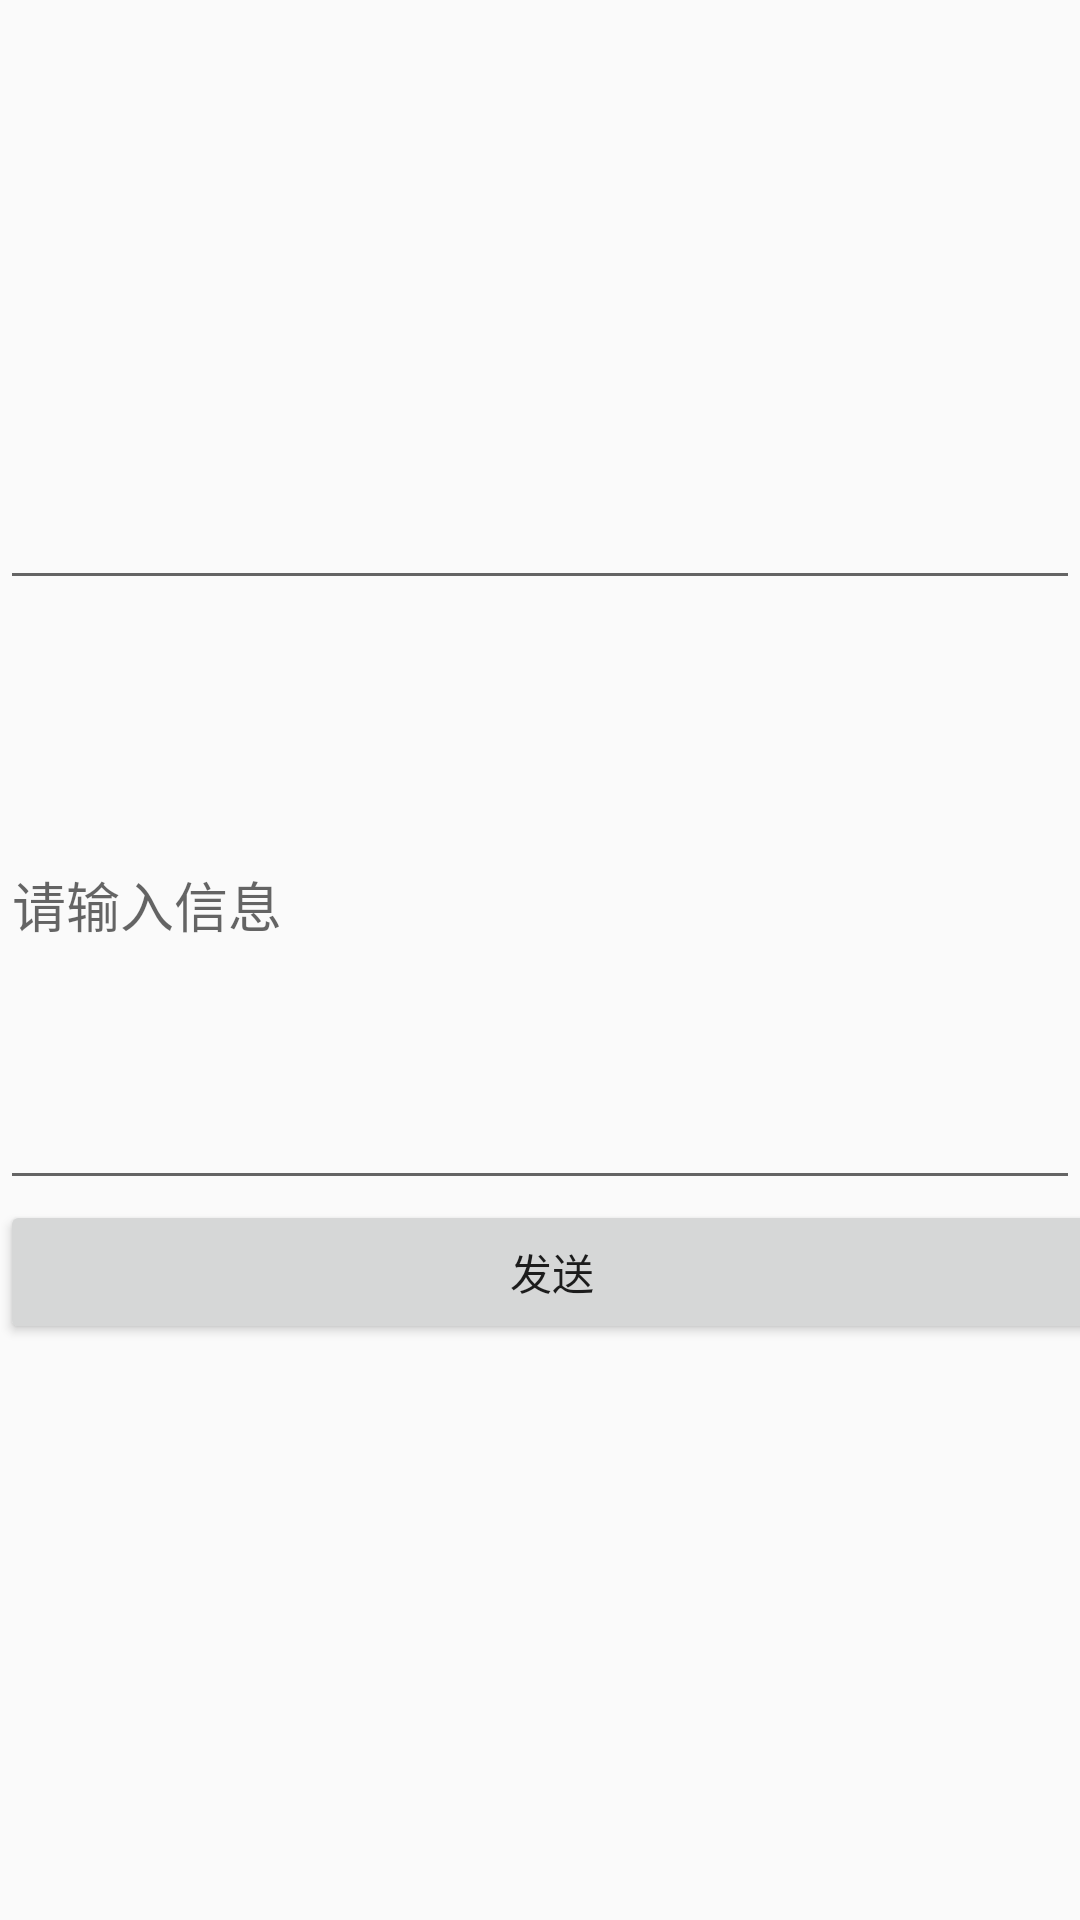

Android layout source for this screen:
<!-- AndroidManifest.xml: application theme AppTheme -->
<!-- res/layout/content_main.xml -->
<?xml version="1.0" encoding="UTF-8"?>
<LinearLayout
    xmlns:android="http://schemas.android.com/apk/res/android"
    xmlns:tools="http://schemas.android.com/tools"
    xmlns:app="http://schemas.android.com/apk/res-auto"
    android:layout_width="match_parent"
    android:layout_height="match_parent"
    android:orientation="vertical"
    app:layout_behavior="@string/appbar_scrolling_view_behavior"
    tools:showIn="@layout/activity_main"
    tools:context="com.floz.jcr.MainActivity">

    <EditText
        android:id="@+id/output"
        android:layout_width="match_parent"
        android:layout_height="200dp"
        android:focusable="false"
        tools:layout_editor_absoluteX="8dp"
        tools:layout_editor_absoluteY="16dp" />

    <EditText
        android:id="@+id/input"
        android:layout_width="match_parent"
        android:layout_height="200dp"
        android:hint="@string/inputHint"
        tools:layout_editor_absoluteX="8dp"
        tools:layout_editor_absoluteY="234dp" />

    <Button
        android:id="@+id/Send"
        android:layout_width="368dp"
        android:layout_height="wrap_content"
        android:text="@string/buttonInfo"
        tools:layout_editor_absoluteX="8dp"
        tools:layout_editor_absoluteY="447dp" />

</LinearLayout>
<!-- res/layout/activity_main.xml (included above) -->
<?xml version="1.0" encoding="utf-8"?>
<android.support.design.widget.CoordinatorLayout
    xmlns:android="http://schemas.android.com/apk/res/android"
    xmlns:app="http://schemas.android.com/apk/res-auto"
    xmlns:tools="http://schemas.android.com/tools"
    android:layout_width="match_parent"
    android:layout_height="match_parent"
    tools:context="com.floz.jcr.MainActivity">

    <android.support.design.widget.AppBarLayout
        android:layout_height="wrap_content"
        android:layout_width="match_parent"
        android:theme="@style/AppTheme.AppBarOverlay">

        <android.support.v7.widget.Toolbar
            android:id="@+id/toolbar"
            android:layout_width="match_parent"
            android:layout_height="?attr/actionBarSize"
            android:background="?attr/colorPrimary"
            app:popupTheme="@style/AppTheme.PopupOverlay" />

    </android.support.design.widget.AppBarLayout>


    <include layout="@layout/content_main"/>

</android.support.design.widget.CoordinatorLayout>
<!-- resources referenced by this layout -->
<resources>
  <string name="buttonInfo">发送</string>
  <string name="inputHint">请输入信息</string>
  <style name="AppTheme.AppBarOverlay" parent="ThemeOverlay.AppCompat.Dark.ActionBar" />
  <style name="AppTheme.PopupOverlay" parent="ThemeOverlay.AppCompat.Light" />
  <style name="AppTheme" parent="Theme.AppCompat.Light.DarkActionBar">
          
          <item name="colorPrimary">@color/colorPrimary</item>
          <item name="colorPrimaryDark">@color/colorPrimaryDark</item>
          <item name="colorAccent">@color/colorAccent</item>
      </style>
  <!-- not gathered from this repository: default colours our renderer supplied (Android Studio template values) -->
  <color name="colorPrimary">#FF6200EE</color>
  <color name="colorPrimaryDark">#FF3700B3</color>
  <color name="colorAccent">#FF03DAC5</color>
</resources>
